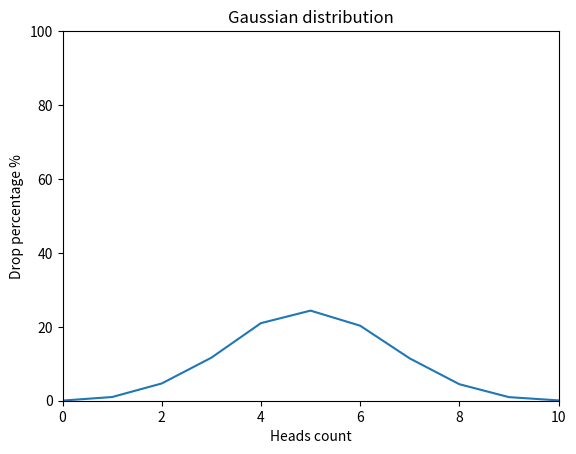

Write the Python code that produced this figure.
import random
import matplotlib.pyplot as plt


def flip_coin() -> dict[int, float]:
    result = dict.fromkeys(range(11), 0)
    for i in range(10000):
        heads = 0
        for one_coin in range(10):
            if random.choice([0, 1]) == 1:
                heads += 1
        result[heads] += 1

    for key in result:
        result[key] = round(result[key] / 100, 2)
    return result


def draw_gaussian_distribution_graph(data: dict[int, float]) -> None:
    x_point = data.keys()
    y_point = data.values()
    plt.plot(x_point, y_point)
    plt.title("Gaussian distribution")
    plt.xlabel("Heads count")
    plt.ylabel("Drop percentage %")
    plt.xlim(0, 10)
    plt.ylim(0, 100)
    plt.show()


draw_gaussian_distribution_graph(flip_coin())
